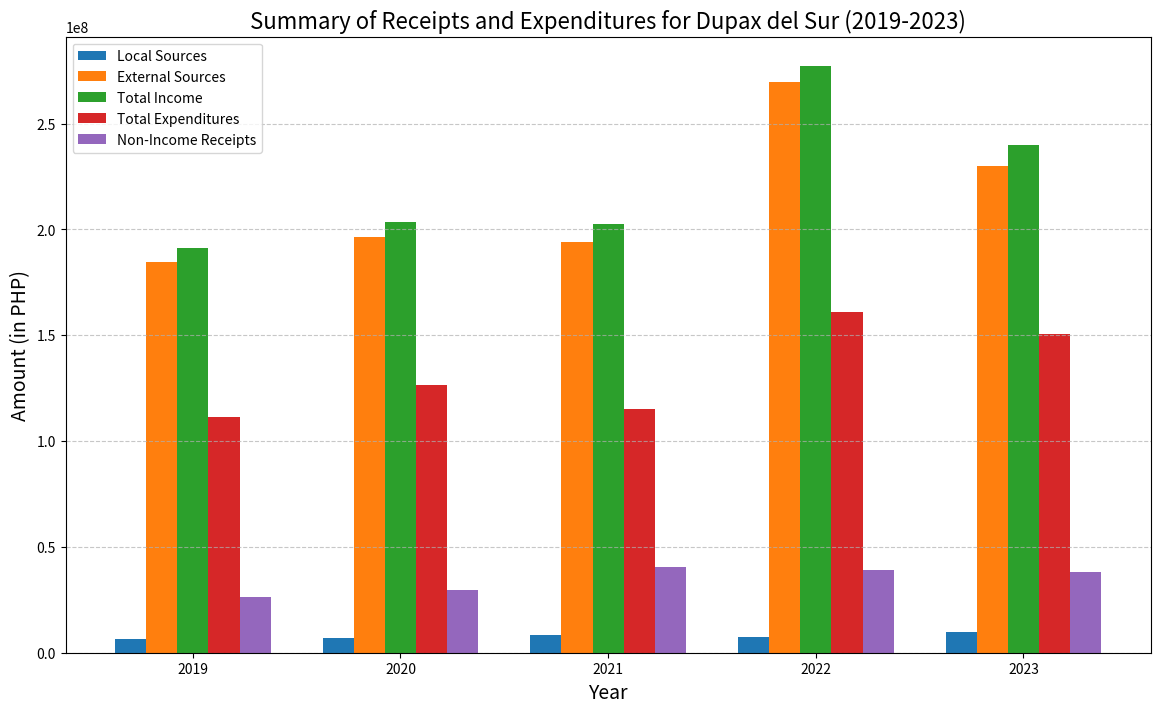

Write the Python code that produced this figure.
import matplotlib.pyplot as plt
import numpy as np

years = ["2019", "2020", "2021", "2022", "2023"]
local_sources = [6607186.79, 7186377.13, 8157489.83, 7603906.04, 9643199.92]
external_sources = [184404001.52, 196228499.04, 194198709.96, 269612520.60, 230115046.10]
total_income = [191011188.31, 203414876.17, 202356199.79, 277216426.64, 239758246.02]
total_expenditures = [111489652.16, 126680601.27, 115020901.49, 161036240.28, 150726153.17]
non_income_receipts = [26326488.41, 29503514.61, 40667523.49, 38875136.60, 38279238.18]

bar_width = 0.15
index = np.arange(len(years))


plt.figure(figsize=(14, 8))
plt.bar(index, local_sources, bar_width, label='Local Sources')
plt.bar(index + bar_width, external_sources, bar_width, label='External Sources')
plt.bar(index + 2*bar_width, total_income, bar_width, label='Total Income')
plt.bar(index + 3*bar_width, total_expenditures, bar_width, label='Total Expenditures')
plt.bar(index + 4*bar_width, non_income_receipts, bar_width, label='Non-Income Receipts')

plt.title('Summary of Receipts and Expenditures for Dupax del Sur (2019-2023)', fontsize=16)
plt.xlabel('Year', fontsize=14)
plt.ylabel('Amount (in PHP)', fontsize=14)
plt.xticks(index + 2*bar_width, years)
plt.legend()
plt.grid(True, axis='y', linestyle='--', alpha=0.7)
plt.show()
